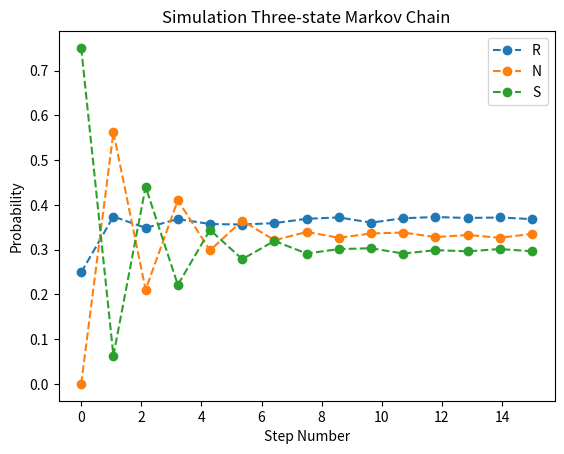
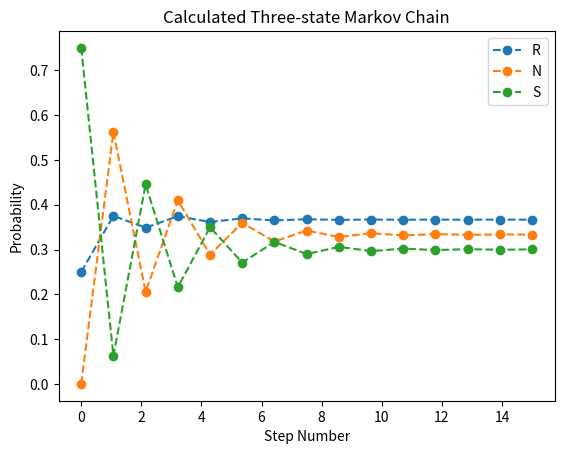

Write the Python code that produced these figures, in order.
# [redacted]
# [redacted]
# 5/8/2019

import numpy as np
import matplotlib
import matplotlib.pyplot as plt

# Markov Chain
N = 10000   # number of experiments
n = 15      # time steps
pRNS = np.zeros((n, 3))     # plot points for R, N, S
state = [0 for i in range(0, n)]
X = np.chararray((n, N))
X[:] = 0

# Use dictionary for prob and dist b/c it is easier to remember what is what
# Probability
prob = {'p11': 1/2, 'p12': 1/4, 'p13': 1/4, 'p21': 1/4, 'p22': 1/8,
        'p23': 5/8, 'p31': 1/3, 'p32': 2/3, 'p33': 0}
# Distribution Vector
dist = {'d1': 1/4, 'd2': 0, 'd3': 3/4}

# Get random prob and check which distribution vector it is in.
for i in range(0, N):
    rand = np.random.random()
    if rand <= dist['d1']:
        s0 = 'R'
    elif dist['d1'] < rand <= dist['d1'] + dist['d2']:
        s0 = 'N'
    elif rand > dist['d1']+dist['d2']:
        s0 = 'S'
    state[0] = s0

    # The state transitions
    for k in range(0, n - 1):
        s = state[k]
        r = np.random.random()
        if s == 'R':
            if r <= prob['p11']:
                state[k + 1] = 'R'
            elif prob['p11'] < r <= prob['p11'] + prob['p12']:
                state[k + 1] = 'N'
            elif r > prob['p11']+prob['p12']:
                state[k + 1] = 'S'
        elif s == 'N':
            if r <= prob['p21']:
                state[k + 1] = 'R'
            elif prob['p21'] < r <= prob['p21'] + prob['p22']:
                state[k + 1] = 'N'
            elif r > prob['p21'] + prob['p22']:
                state[k + 1] = 'S'
        elif s == 'S':
            if r <= prob['p31']:
                state[k + 1] = 'R'
            elif prob['p31'] <= r <= prob['p31'] + prob['p32']:
                state[k + 1] = 'N'
            elif r > prob['p31'] + prob['p32']:
                state[k + 1] = 'S'
    X[:, i] = state

# Count RNS
for j in range(0, n):
    rns = [0, 0, 0]
    x = X[j, :]
    for m in range(N):
        c = str(x[m], 'utf-8')  # convert x from binary back to char
        if c == 'R':
            rns[0] += 1
        elif c == 'N':
            rns[1] += 1
        elif c == 'S':
            rns[2] += 1
    pRNS[j, :] = [rns[0]/N, rns[1]/N, rns[2]/N] # Get prob

# Plot Graph
# Simulation Three state
nv = np.linspace(0, n, num=n)

plt.figure(1)
plt.plot(nv, pRNS[:, 0], marker='o', ls='--')
plt.plot(nv, pRNS[:, 1], marker='o', ls='--')
plt.plot(nv, pRNS[:, 2], marker='o', ls='--')
plt.legend(('R', 'N', 'S'))
plt.title('Simulation Three-state Markov Chain')
plt.xlabel('Step Number')
plt.ylabel('Probability')

# Calculated Three state
pRNS2 = np.zeros((n, 3))
Pm = np.matrix([[prob['p11'], prob['p12'], prob['p13']], [prob['p21'], prob['p22'], prob['p23']],
                [prob['p31'], prob['p32'], prob['p33']]])
dm = np.matrix([dist['d1'], dist['d2'], dist['d3']])
pRNS2[0, :] = dm

for k in range(0, n-1):
    pRNS2[k + 1, :] = np.matmul(pRNS2[k, :], Pm)

plt.figure(2)
plt.plot(nv, pRNS2[:, 0], marker='o', ls='--')
plt.plot(nv, pRNS2[:, 1], marker='o', ls='--')
plt.plot(nv, pRNS2[:, 2], marker='o', ls='--')
plt.legend(('R', 'N', 'S'))
plt.title('Calculated Three-state Markov Chain')
plt.xlabel('Step Number')
plt.ylabel('Probability')

# Show graph
plt.show()

